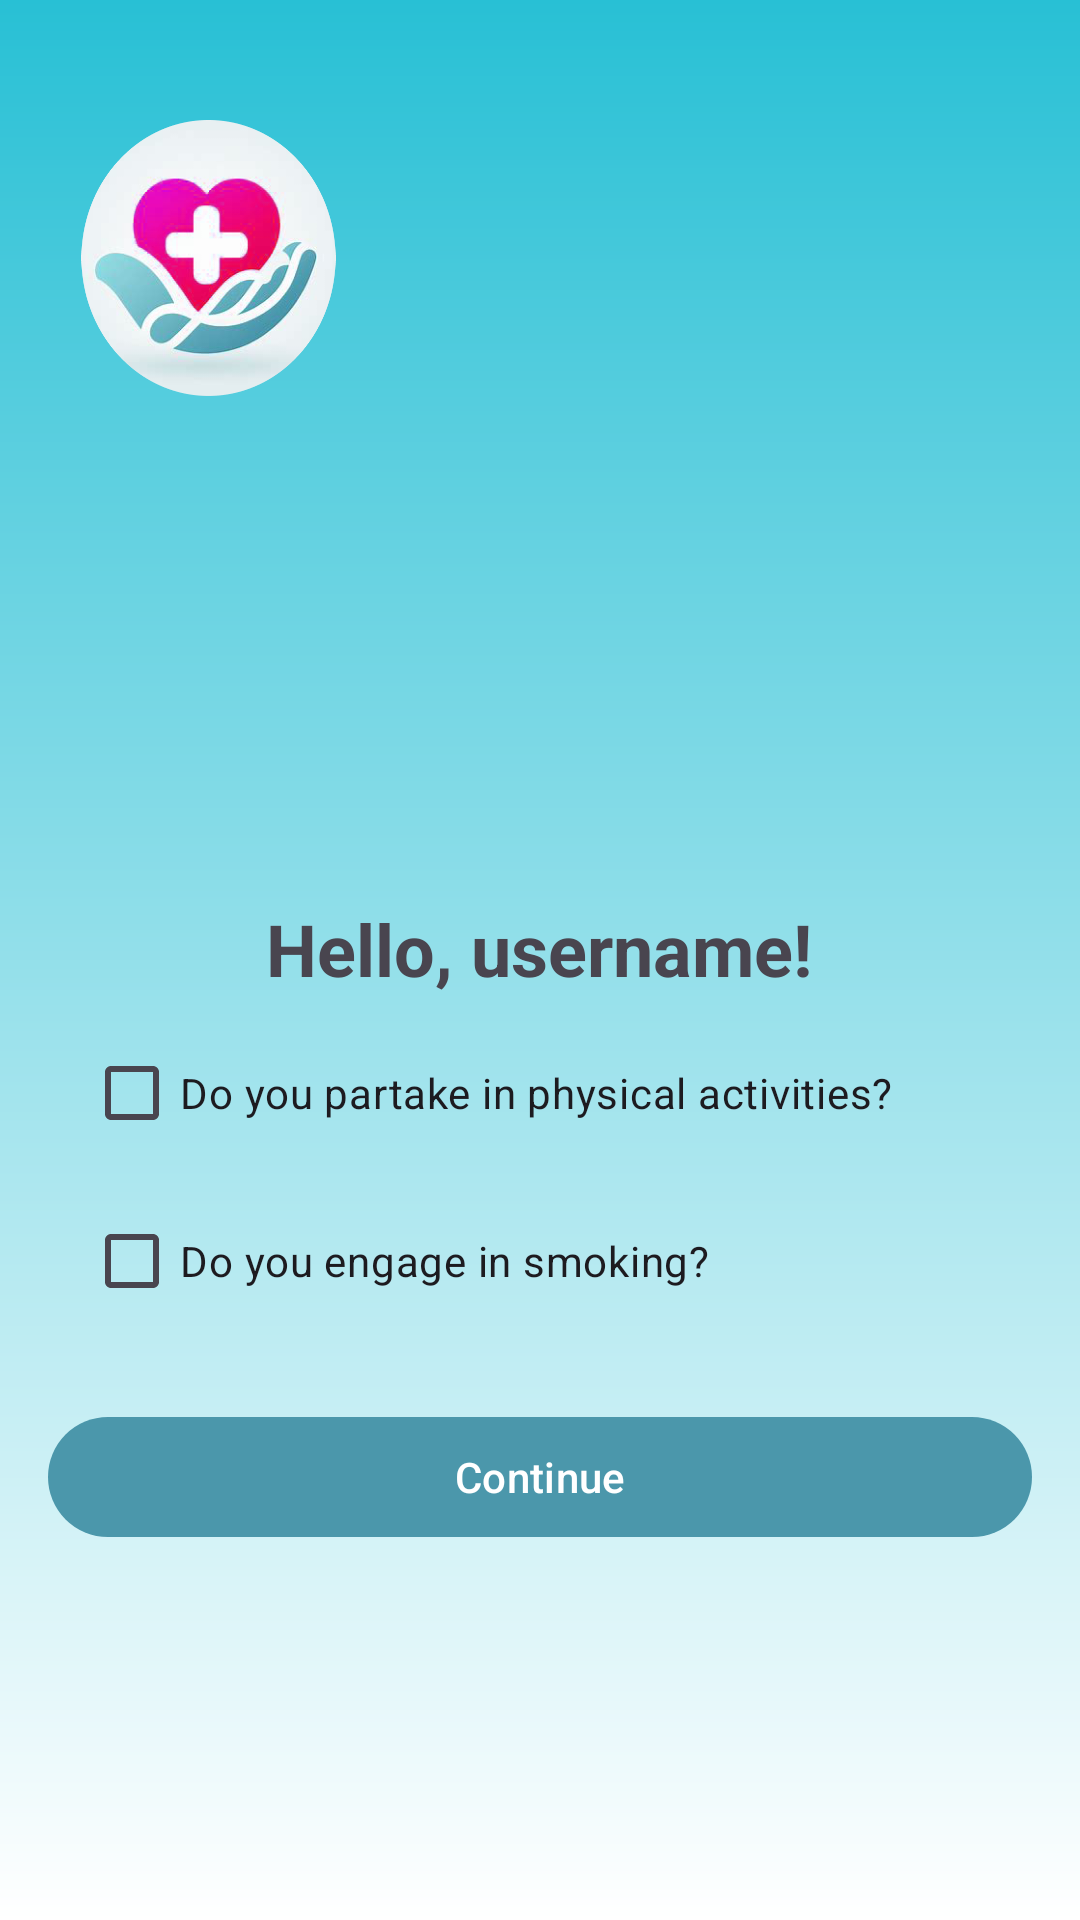

Here is an Android app screen rendered from its layout file. Give the layout XML and the strings, colors and styles it references.
<!-- AndroidManifest.xml: application theme Theme.MyApplication -->
<!-- res/layout/activity_personal_data_2.xml -->
<?xml version="1.0" encoding="utf-8"?>
<androidx.constraintlayout.widget.ConstraintLayout xmlns:android="http://schemas.android.com/apk/res/android"
    xmlns:app="http://schemas.android.com/apk/res-auto"
    android:layout_width="match_parent"
    android:layout_height="match_parent"
    android:background="@drawable/background_gradient"
    android:padding="16dp">
    <ImageView
        android:id="@+id/logoImageView"
        android:layout_width="107dp"
        android:layout_height="92dp"
        android:layout_marginTop="24dp"
        android:src="@drawable/ic_logo"
        app:layout_constraintEnd_toEndOf="parent"
        app:layout_constraintHorizontal_bias="0.0"
        app:layout_constraintStart_toStartOf="parent"
        app:layout_constraintTop_toTopOf="parent" />
    <TextView
        android:id="@+id/titleTextView"
        android:layout_width="wrap_content"
        android:layout_height="wrap_content"
        android:layout_marginTop="284dp"
        android:text="Hello, username!"
        android:textSize="24sp"
        android:textStyle="bold"
        app:layout_constraintEnd_toEndOf="parent"
        app:layout_constraintHorizontal_bias="0.497"
        app:layout_constraintStart_toStartOf="parent"
        app:layout_constraintTop_toTopOf="parent" />

    <CheckBox
        android:id="@+id/smokingCheckBox"
        android:layout_width="wrap_content"
        android:layout_height="wrap_content"
        android:layout_marginStart="12dp"
        android:layout_marginTop="8dp"
        android:text="Do you engage in smoking?"
        app:layout_constraintStart_toStartOf="parent"
        app:layout_constraintTop_toBottomOf="@id/physicalActivityCheckBox" />

    <com.google.android.material.button.MaterialButton
        android:id="@+id/continueButton"
        android:layout_width="match_parent"
        android:layout_height="wrap_content"
        android:layout_marginTop="24dp"
        android:text="Continue"
        app:layout_constraintEnd_toEndOf="parent"
        app:layout_constraintHorizontal_bias="0.468"
        app:layout_constraintStart_toStartOf="parent"
        app:layout_constraintTop_toBottomOf="@id/smokingCheckBox" />

    <CheckBox
        android:id="@+id/physicalActivityCheckBox"
        android:layout_width="wrap_content"
        android:layout_height="wrap_content"
        android:layout_marginStart="12dp"
        android:layout_marginTop="8dp"
        android:text="Do you partake in physical activities?"
        app:layout_constraintStart_toStartOf="parent"
        app:layout_constraintTop_toBottomOf="@id/titleTextView" />

</androidx.constraintlayout.widget.ConstraintLayout>
<!-- resources referenced by this layout -->
<resources>
  <!-- drawable background_gradient (drawable) -->
  <?xml version="1.0" encoding="utf-8"?>
  <shape xmlns:android="http://schemas.android.com/apk/res/android" android:shape="rectangle">
      <gradient
          android:startColor="#28C0D5"
          android:endColor="#FFFFFF"
          android:type="linear"
          android:angle="270"/>
  </shape>
  <!-- drawable ic_logo: png bitmap (drawable, 156020 bytes) -->
  <style name="Theme.MyApplication" parent="Base.Theme.MyApplication" />
  <style name="Base.Theme.MyApplication" parent="Theme.Material3.DayNight.NoActionBar">
          
          <item name="colorPrimary">@color/colorPrimary</item>
          <item name="colorPrimaryVariant">@color/colorPrimaryDark</item>
          <item name="colorOnPrimary">@color/colorAccent</item>
      </style>
  <color name="colorPrimary">#4B97AB</color>
  <color name="colorPrimaryDark">#0000AA</color>
  <color name="colorAccent">#FFFFFFFF</color>
</resources>
